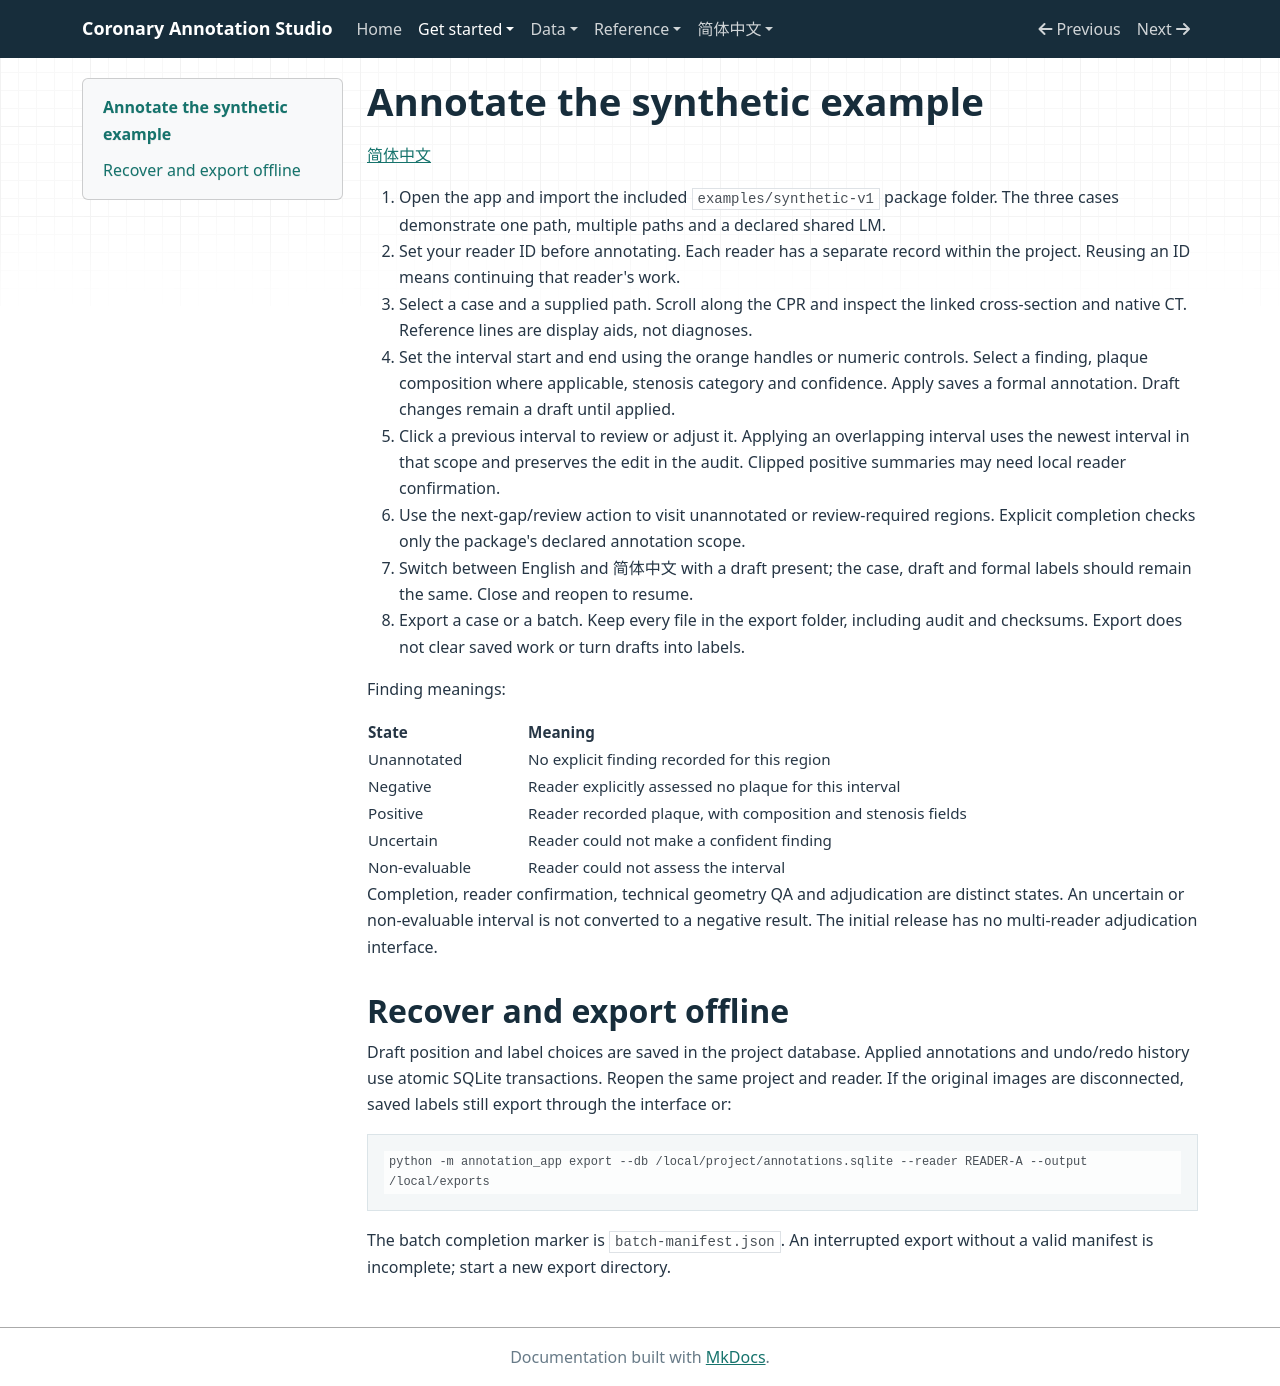

repository: RvMe/coronary-annotation-studio · page: quickstart/index.html · generator: mkdocs

# Annotate the synthetic example

[简体中文](zh/quickstart.md)

1. Open the app and import the included `examples/synthetic-v1` package folder.
   The three cases demonstrate one path, multiple paths and a declared shared LM.
2. Set your reader ID before annotating. Each reader has a separate record within
   the project. Reusing an ID means continuing that reader's work.
3. Select a case and a supplied path. Scroll along the CPR and inspect the linked
   cross-section and native CT. Reference lines are display aids, not diagnoses.
4. Set the interval start and end using the orange handles or numeric controls.
   Select a finding, plaque composition where applicable, stenosis category and
   confidence. Apply saves a formal annotation. Draft changes remain a draft
   until applied.
5. Click a previous interval to review or adjust it. Applying an overlapping
   interval uses the newest interval in that scope and preserves the edit in
   the audit. Clipped positive summaries may need local reader confirmation.
6. Use the next-gap/review action to visit unannotated or review-required regions.
   Explicit completion checks only the package's declared annotation scope.
7. Switch between English and 简体中文 with a draft present; the case, draft and
   formal labels should remain the same. Close and reopen to resume.
8. Export a case or a batch. Keep every file in the export folder, including audit
   and checksums. Export does not clear saved work or turn drafts into labels.

Finding meanings:

| State | Meaning |
| --- | --- |
| Unannotated | No explicit finding recorded for this region |
| Negative | Reader explicitly assessed no plaque for this interval |
| Positive | Reader recorded plaque, with composition and stenosis fields |
| Uncertain | Reader could not make a confident finding |
| Non-evaluable | Reader could not assess the interval |

Completion, reader confirmation, technical geometry QA and adjudication are
distinct states. An uncertain or non-evaluable interval is not converted to a
negative result. The initial release has no multi-reader adjudication interface.

## Recover and export offline

Draft position and label choices are saved in the project database. Applied
annotations and undo/redo history use atomic SQLite transactions. Reopen the same
project and reader. If the original images are disconnected, saved labels still
export through the interface or:

```console
python -m annotation_app export --db /local/project/annotations.sqlite --reader READER-A --output /local/exports
```

The batch completion marker is `batch-manifest.json`. An interrupted export
without a valid manifest is incomplete; start a new export directory.
